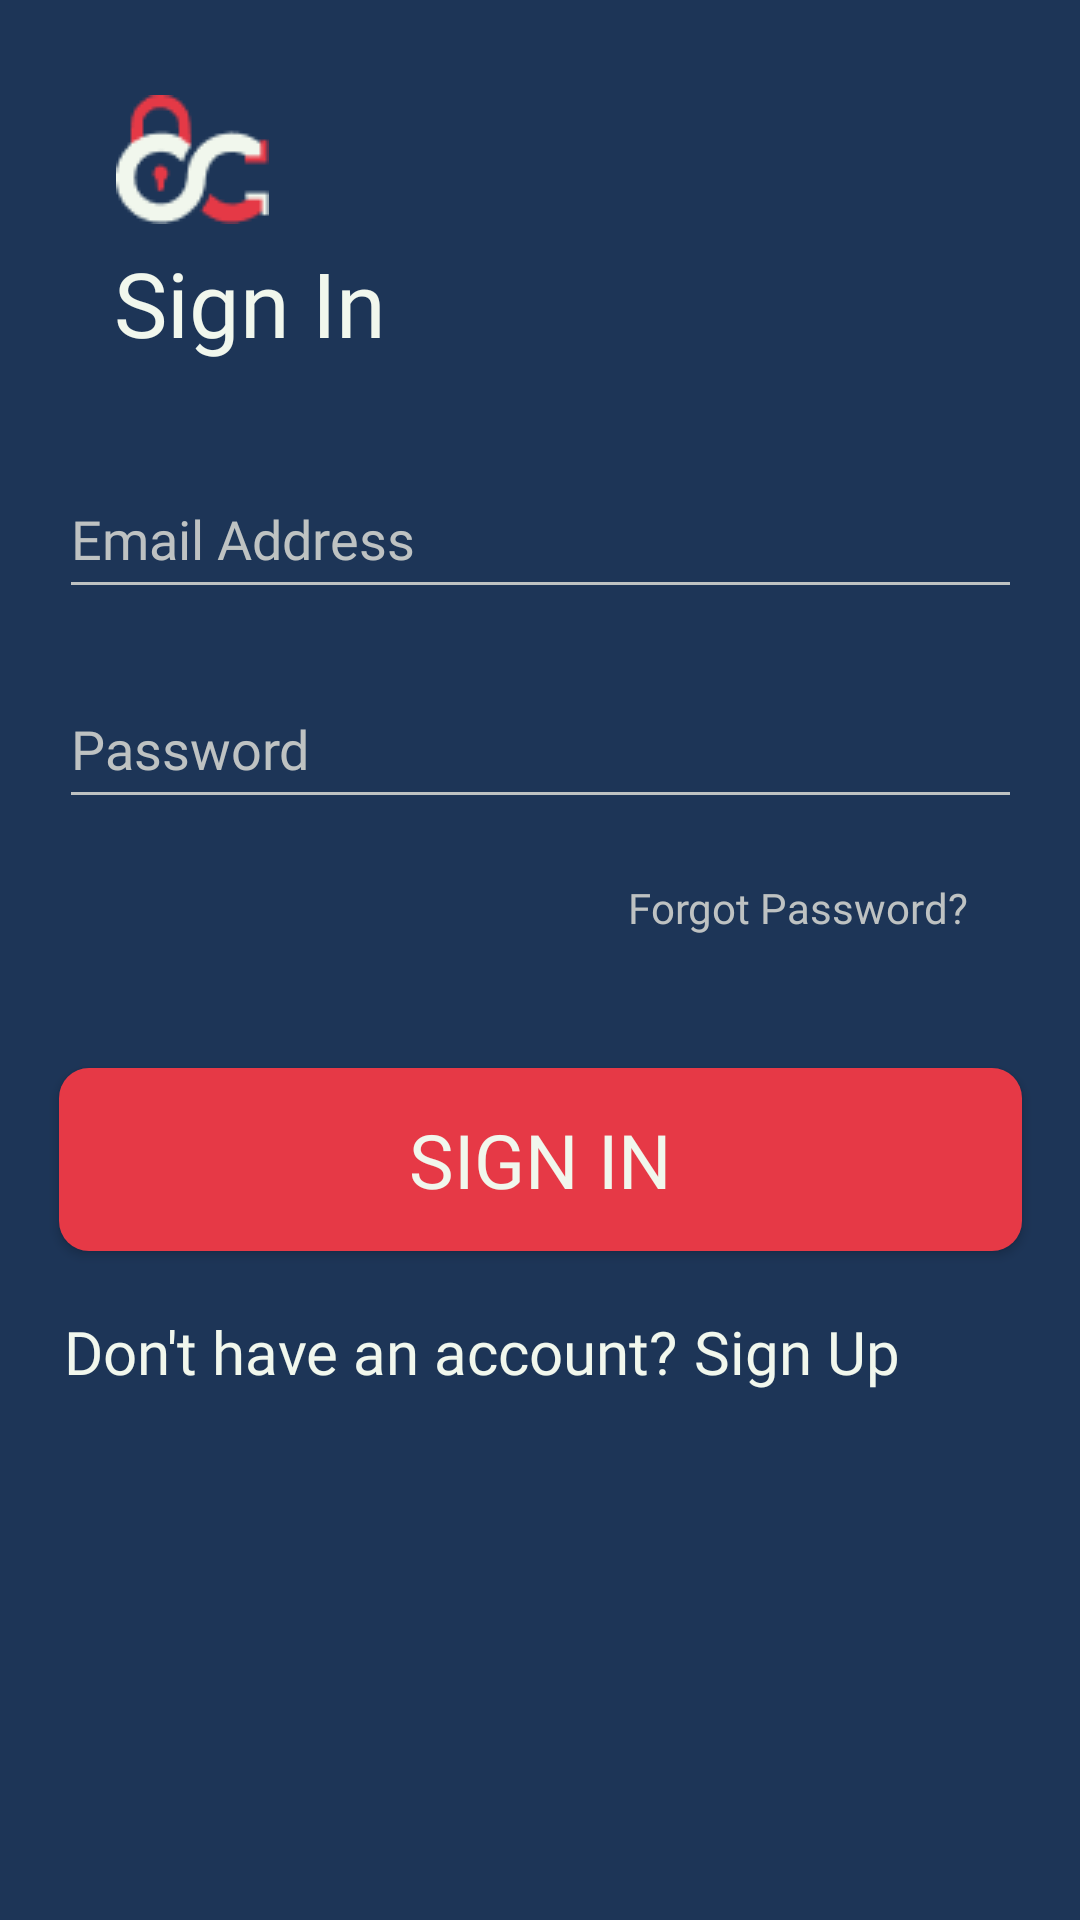

This screen was rendered from an Android layout file. Write that file and the resources it references.
<!-- AndroidManifest.xml: application theme Theme.LockV01 -->
<!-- res/layout/signin.xml -->
<?xml version="1.0" encoding="utf-8"?>
<androidx.constraintlayout.widget.ConstraintLayout xmlns:android="http://schemas.android.com/apk/res/android"
    xmlns:app="http://schemas.android.com/apk/res-auto"
    xmlns:tools="http://schemas.android.com/tools"
    android:layout_width="match_parent"
    android:layout_height="match_parent"
    android:background="#1D3557">


    <TextView
        android:id="@+id/textView2"
        android:layout_width="wrap_content"
        android:layout_height="wrap_content"
        android:layout_marginBottom="176dp"
        android:background="#00FFFFFF"
        android:fontFamily="@font/sfmedium"
        android:text="Don't have an account?"
        android:textColor="#F1F7ED"
        android:textSize="20sp"
        app:layout_constraintBottom_toBottomOf="parent"

        app:layout_constraintEnd_toStartOf="@+id/textView3"
        app:layout_constraintHorizontal_bias="0.802"
        app:layout_constraintStart_toStartOf="parent" />

    <TextView
        android:id="@+id/textView3"
        android:layout_width="wrap_content"
        android:layout_height="wrap_content"
        android:layout_marginEnd="60dp"
        android:layout_marginBottom="176dp"
        android:background="#00FFFFFF"
        android:fontFamily="@font/sfmedium"
        android:onClick="signupTextClick"
        android:text="Sign Up"
        android:textColor="#F1F7ED"
        android:textSize="20sp"
        app:layout_constraintBottom_toBottomOf="parent"
        app:layout_constraintEnd_toEndOf="parent"
        tools:ignore="TouchTargetSizeCheck" />

    <Button
        android:id="@+id/button2"
        android:layout_width="321dp"
        android:layout_height="61dp"
        android:layout_marginBottom="20dp"
        android:background="@drawable/button2"
        android:fontFamily="@font/sfmedium"
        android:onClick="signinOnClick"
        android:text="SIGN IN"
        android:textColor="#F1F7ED"
        android:textSize="25sp"
        app:layout_constraintBottom_toTopOf="@+id/textView2"
        app:layout_constraintEnd_toEndOf="parent"
        app:layout_constraintStart_toStartOf="parent" />

    <TextView
        android:id="@+id/textView4"
        android:layout_width="wrap_content"
        android:layout_height="wrap_content"
        android:layout_marginBottom="44dp"
        android:fontFamily="@font/sfregular"
        android:onClick="forgotpasswordTextClick"
        android:text="Forgot Password?"
        android:textAllCaps="false"
        android:textColor="#BEC2C2"
        app:layout_constraintBottom_toTopOf="@+id/button2"
        app:layout_constraintEnd_toEndOf="parent"
        app:layout_constraintHorizontal_bias="0.848"
        app:layout_constraintStart_toStartOf="parent"
        tools:ignore="TouchTargetSizeCheck" />

    <EditText
        android:id="@+id/editTextPassword"
        android:layout_width="321dp"
        android:layout_height="50dp"
        android:layout_marginBottom="20dp"
        android:backgroundTint="#BEC2C2"
        android:ems="10"
        android:fontFamily="@font/sfregular"
        android:hint="Password"
        android:inputType="textPassword"
        android:textColor="#F1F7ED"
        android:textColorHint="#BEC2C2"
        app:layout_constraintBottom_toTopOf="@+id/textView4"
        app:layout_constraintEnd_toEndOf="parent"
        app:layout_constraintStart_toStartOf="parent" />

    <EditText
        android:id="@+id/editTextEmail"
        android:layout_width="321dp"
        android:layout_height="50dp"
        android:layout_marginBottom="20dp"
        android:backgroundTint="#BEC2C2"
        android:ems="10"
        android:fontFamily="@font/sfregular"
        android:hint="Email Address"
        android:inputType="textEmailAddress"
        android:textColor="#F1F7ED"
        android:textColorHint="#BEC2C2"
        app:layout_constraintBottom_toTopOf="@+id/editTextPassword"
        app:layout_constraintEnd_toEndOf="parent"
        app:layout_constraintStart_toStartOf="parent" />

    <TextView
        android:id="@+id/textView5"
        android:layout_width="wrap_content"
        android:layout_height="wrap_content"
        android:layout_marginBottom="32dp"
        android:fontFamily="@font/sfmedium"
        android:text="Sign In"
        android:textAllCaps="false"
        android:textColor="#F1F7ED"
        android:textSize="30sp"
        app:layout_constraintBottom_toTopOf="@+id/editTextEmail"
        app:layout_constraintEnd_toEndOf="parent"
        app:layout_constraintHorizontal_bias="0.141"
        app:layout_constraintStart_toStartOf="parent" />

    <ImageView
        android:id="@+id/imageView2"
        android:layout_width="wrap_content"
        android:layout_height="wrap_content"
        app:layout_constraintBottom_toTopOf="@+id/textView5"
        app:layout_constraintEnd_toEndOf="parent"
        app:layout_constraintHorizontal_bias="0.125"
        app:layout_constraintStart_toStartOf="parent"
        app:layout_constraintTop_toTopOf="parent"
        app:layout_constraintVertical_bias="0.84"
        app:srcCompat="@drawable/logo1" />

    <TextView
        android:id="@+id/textView7"
        android:layout_width="wrap_content"
        android:layout_height="wrap_content"
        android:fontFamily="@font/roboto"
        android:textColor="#F1F7ED"
        app:layout_constraintBottom_toTopOf="@+id/button2"
        app:layout_constraintEnd_toEndOf="parent"
        app:layout_constraintHorizontal_bias="0.498"
        app:layout_constraintStart_toStartOf="parent"
        app:layout_constraintTop_toBottomOf="@+id/editTextPassword"
        app:layout_constraintVertical_bias="0.843" />

</androidx.constraintlayout.widget.ConstraintLayout>
<!-- resources referenced by this layout -->
<resources>
  <!-- drawable button2 (drawable) -->
  <?xml version="1.0" encoding="utf-8"?>
  <shape xmlns:android="http://schemas.android.com/apk/res/android" android:shape="rectangle">
  
      <solid android:color="#E63946"></solid>
      <corners android:radius="10dp"></corners>
  </shape>
  <!-- drawable logo1: png bitmap (drawable, 1790 bytes) -->
  <style name="Theme.LockV01" parent="Theme.AppCompat.Light.NoActionBar">
          <item name="android:background">#1D3557</item>
          
          <item name="colorPrimary">@color/purple_500</item>
          <item name="colorPrimaryVariant">@color/purple_700</item>
          <item name="colorOnPrimary">@color/white</item>
          
          <item name="colorSecondary">@color/teal_200</item>
          <item name="colorSecondaryVariant">@color/teal_700</item>
          <item name="colorOnSecondary">@color/black</item>
          
          <item name="android:statusBarColor" tools:targetApi="l">?attr/colorPrimaryVariant</item>
          
          
          <item name="colorControlActivated">#E63946</item>
          
          <item name="colorSwitchThumbNormal">#E63946</item>
          
          <item name="android:colorForeground">#E63946</item>
      </style>
  <!-- not gathered from this repository: default colours our renderer supplied (Android Studio template values) -->
  <color name="purple_500">#FF6200EE</color>
  <color name="purple_700">#FF3700B3</color>
  <color name="teal_200">#FF03DAC5</color>
  <color name="teal_700">#FF018786</color>
  <color name="black">#FF000000</color>
  <color name="white">#FFFFFFFF</color>
</resources>
